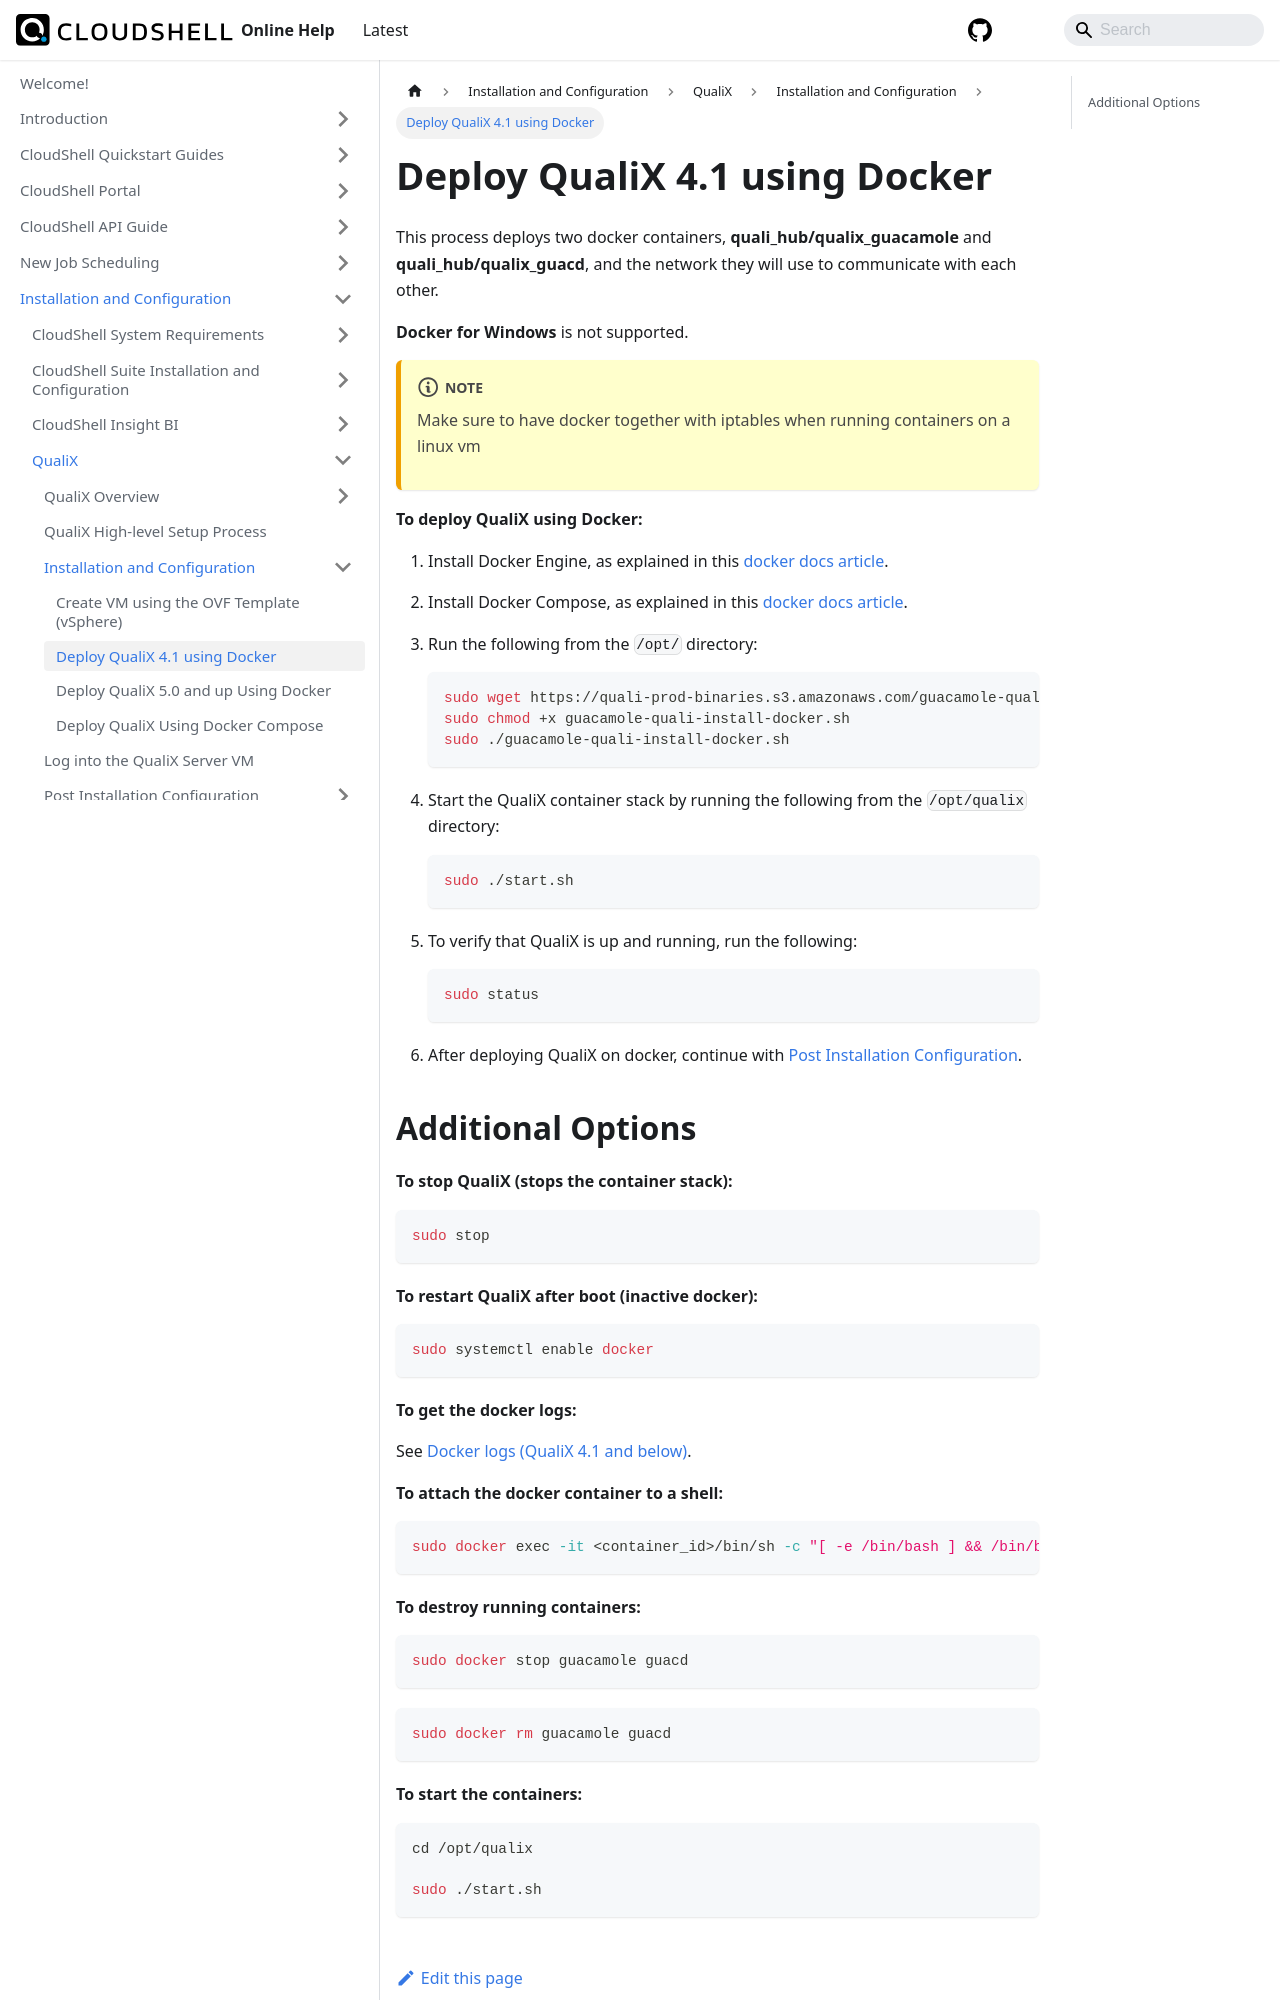

repository: QualiSystems/cloudshell-help · page: install-configure/qualix/install-configure/qualix-4.1-using-docker.html · generator: docusaurus

---
sidebar_position: 2
---

# Deploy QualiX 4.1 using Docker

This process deploys two docker containers, **quali\_hub/qualix\_guacamole** and **quali\_hub/qualix\_guacd**, and the network they will use to communicate with each other.

**Docker for Windows** is not supported.
:::note
Make sure to have docker together with iptables when running containers on a linux vm
:::
**To deploy QualiX using Docker:**

1. Install Docker Engine, as explained in this [docker docs article](https://docs.docker.com/install/).
2. Install Docker Compose, as explained in this [docker docs article](https://docs.docker.com/compose/install/).
3. Run the following from the `/opt/` directory:
    
    ```bash
    sudo wget https://quali-prod-binaries.s3.amazonaws.com/guacamole-quali-install-docker.sh
    sudo chmod +x guacamole-quali-install-docker.sh
    sudo ./guacamole-quali-install-docker.sh
    ```
    
4. Start the QualiX container stack by running the following from the `/opt/qualix` directory:
    
    ```bash
    sudo ./start.sh
    ```
    
5. To verify that QualiX is up and running, run the following:
    
    ```bash
    sudo status
    ```
    
6. After deploying QualiX on docker, continue with [Post Installation Configuration](../post-installation-config/index.md).
